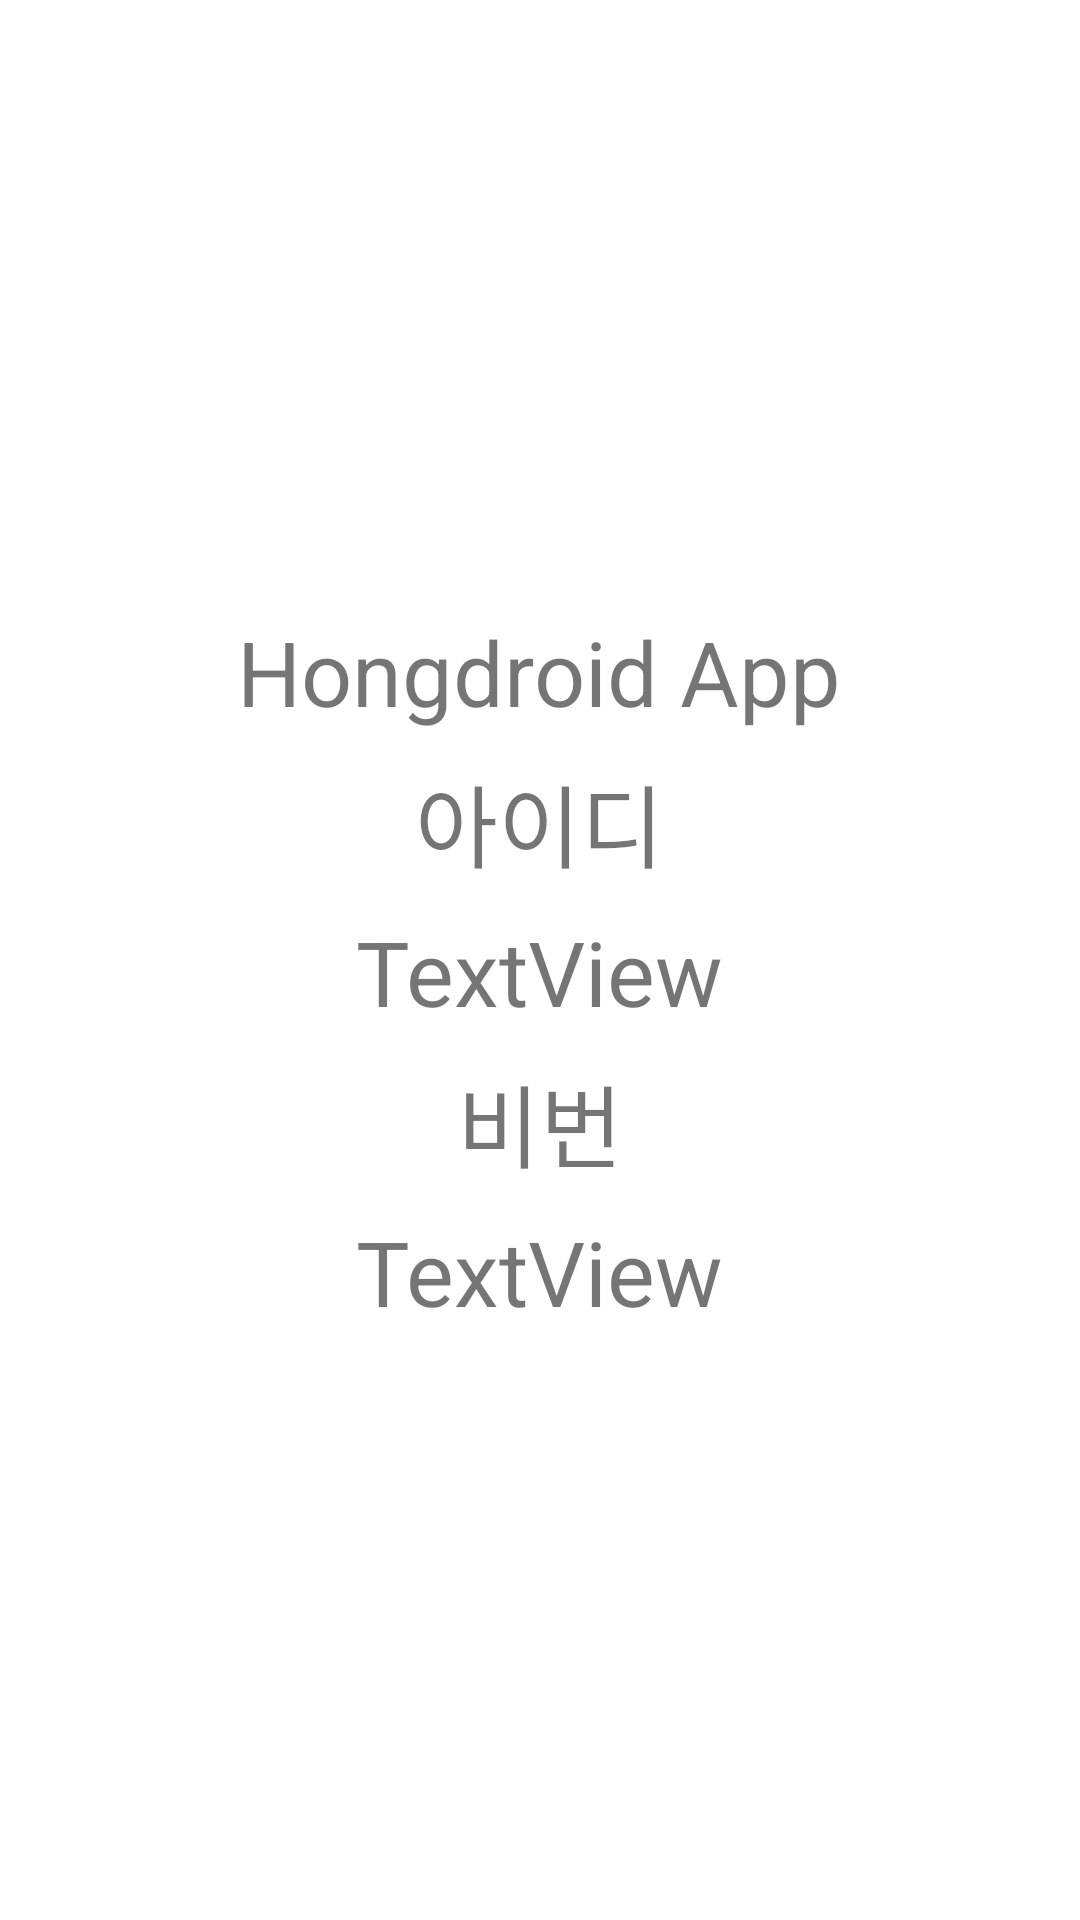

Produce the Android XML layout that renders to this screen, including the resource entries it uses.
<!-- AndroidManifest.xml: application theme Theme.SE_project05 -->
<!-- res/layout/activity_main.xml -->
<?xml version="1.0" encoding="utf-8"?>
<LinearLayout xmlns:android="http://schemas.android.com/apk/res/android"
    android:layout_width="fill_parent"
    android:layout_height="fill_parent"
    android:background="@color/bg_register"
    android:gravity="center"
    android:orientation="vertical"
    android:padding="10dp" >

    <TextView
        android:id="@+id/textView"
        android:layout_width="wrap_content"
        android:layout_height="wrap_content"
        android:layout_marginTop="8dp"
        android:text="Hongdroid App"
        android:gravity="center"
        android:textSize="30dp"/>

    <TextView
        android:id="@+id/textView2"
        android:layout_width="wrap_content"
        android:layout_height="wrap_content"
        android:layout_marginTop="8dp"
        android:text="아이디"
        android:gravity="center"
        android:textSize="30dp"/>

    <TextView
        android:id="@+id/tv_id"
        android:layout_width="wrap_content"
        android:layout_height="wrap_content"
        android:layout_marginTop="8dp"
        android:text="TextView"
        android:gravity="center"
        android:textSize="30dp"/>

    <TextView
        android:id="@+id/textView3"
        android:layout_width="wrap_content"
        android:layout_height="wrap_content"
        android:layout_marginTop="8dp"
        android:text="비번"
        android:gravity="center"
        android:textSize="30dp"/>

    <TextView
        android:id="@+id/tv_pass"
        android:layout_width="wrap_content"
        android:layout_height="wrap_content"
        android:layout_marginTop="8dp"
        android:text="TextView"
        android:gravity="center"
        android:textSize="30dp"/>



</LinearLayout>
<!-- resources referenced by this layout -->
<resources>
  <color name="bg_register">#ffffff</color>
  <style name="Theme.SE_project05" parent="Theme.MaterialComponents.DayNight.DarkActionBar">
          
          <item name="colorPrimary">@color/grayblack</item>
          <item name="colorPrimaryVariant">@color/gray</item>
          <item name="colorOnPrimary">@color/white</item>
          
          <item name="colorSecondary">@color/teal_200</item>
          <item name="colorSecondaryVariant">@color/teal_700</item>
          <item name="colorOnSecondary">@color/black</item>
          
          <item name="android:statusBarColor" tools:targetApi="l">?attr/colorPrimaryVariant</item>
          
      </style>
  <color name="grayblack">#FF404040</color>
  <color name="gray">#FF808080</color>
  <color name="white">#FFFFFFFF</color>
  <color name="teal_200">#FF03DAC5</color>
  <color name="teal_700">#FF018786</color>
  <color name="black">#FF000000</color>
</resources>
